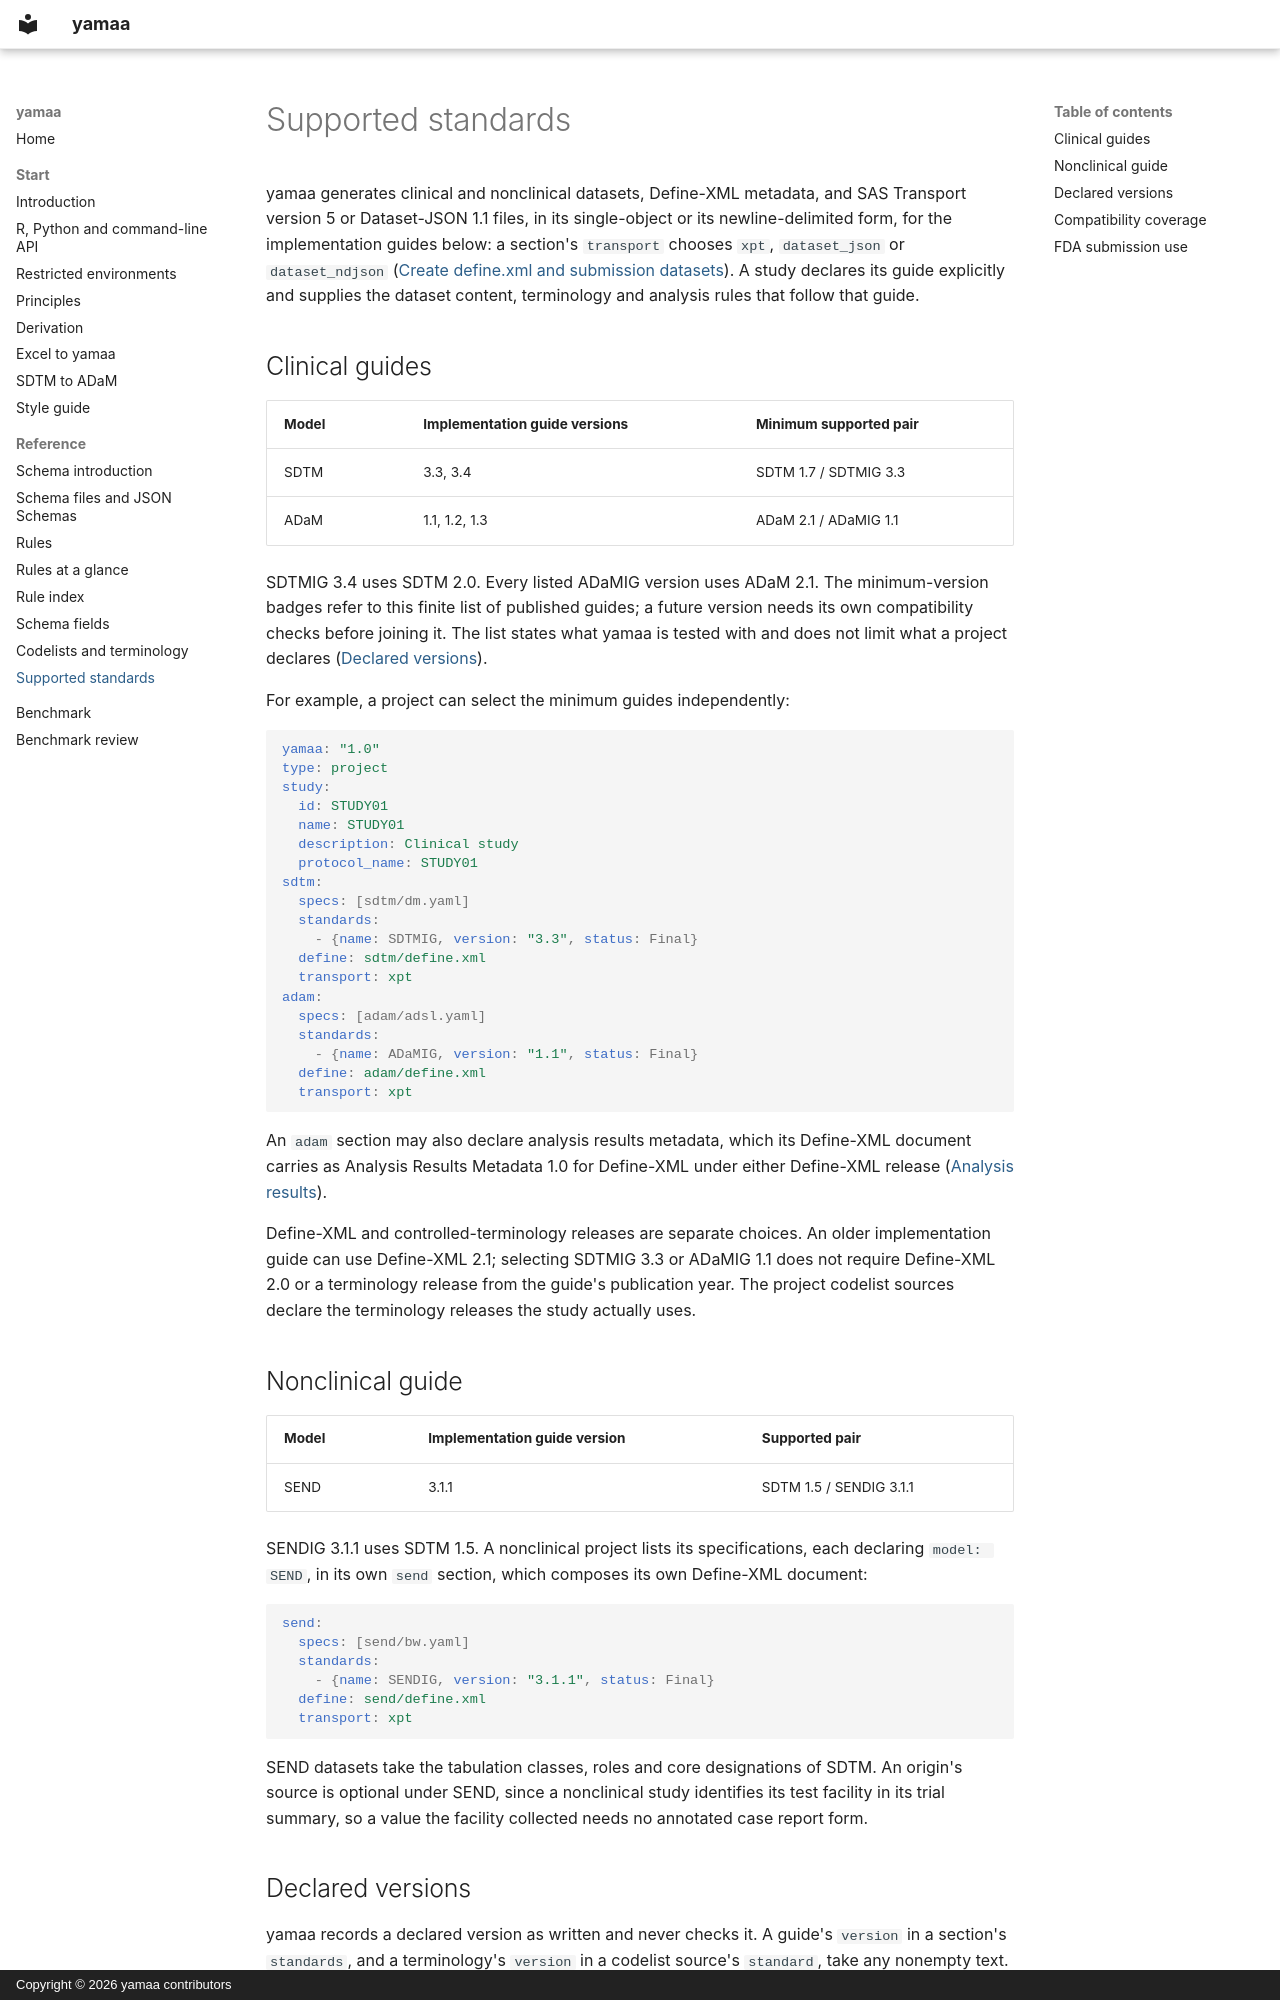

repository: elong0527/yamaa · page: articles/supported-standards/index.html · generator: mkdocs · copyright: Copyright © 2026 yamaa contributors

# Supported standards

yamaa generates clinical and nonclinical datasets, Define-XML metadata, and
SAS Transport version 5 or Dataset-JSON 1.1 files, in its single-object or its
newline-delimited form, for the implementation guides below: a section's
`transport` chooses `xpt`, `dataset_json` or `dataset_ndjson`
([Create define.xml and submission datasets](api.md#create-definexml-and-submission-datasets)). A study
declares its guide explicitly and supplies the dataset content, terminology
and analysis rules that follow that guide.

## Clinical guides

| Model | Implementation guide versions | Minimum supported pair |
| --- | --- | --- |
| SDTM | 3.3, 3.4 | SDTM 1.7 / SDTMIG 3.3 |
| ADaM | 1.1, 1.2, 1.3 | ADaM 2.1 / ADaMIG 1.1 |

SDTMIG 3.4 uses SDTM 2.0. Every listed ADaMIG version uses ADaM 2.1.
The minimum-version badges refer to this finite list of published guides;
a future version needs its own compatibility checks before joining it. The
list states what yamaa is tested with and does not limit what a project
declares ([Declared versions](#declared-versions)).

For example, a project can select the minimum guides independently:

```yaml
yamaa: "1.0"
type: project
study:
  id: STUDY01
  name: STUDY01
  description: Clinical study
  protocol_name: STUDY01
sdtm:
  specs: [sdtm/dm.yaml]
  standards:
    - {name: SDTMIG, version: "3.3", status: Final}
  define: sdtm/define.xml
  transport: xpt
adam:
  specs: [adam/adsl.yaml]
  standards:
    - {name: ADaMIG, version: "1.1", status: Final}
  define: adam/define.xml
  transport: xpt
```

An `adam` section may also declare analysis results metadata, which its
Define-XML document carries as Analysis Results Metadata 1.0 for Define-XML
under either Define-XML release
([Analysis results](schema-intro.md#analysis-results)).

Define-XML and controlled-terminology releases are separate choices. An
older implementation guide can use Define-XML 2.1; selecting SDTMIG 3.3 or
ADaMIG 1.1 does not require Define-XML 2.0 or a terminology release from the
guide's publication year. The project codelist sources declare the
terminology releases the study actually uses.

## Nonclinical guide

| Model | Implementation guide version | Supported pair |
| --- | --- | --- |
| SEND | 3.1.1 | SDTM 1.5 / SENDIG 3.1.1 |

SENDIG 3.1.1 uses SDTM 1.5. A nonclinical project lists its specifications,
each declaring `model: SEND`, in its own `send` section, which composes its
own Define-XML document:

```yaml
send:
  specs: [send/bw.yaml]
  standards:
    - {name: SENDIG, version: "3.1.1", status: Final}
  define: send/define.xml
  transport: xpt
```

SEND datasets take the tabulation classes, roles and core designations of
SDTM. An origin's source is optional under SEND, since a nonclinical study
identifies its test facility in its trial summary, so a value the facility
collected needs no annotated case report form.

## Declared versions

yamaa records a declared version as written and never checks it. A guide's
`version` in a section's `standards`, and a terminology's `version` in a
codelist source's `standard`, take any nonempty text. A Define-XML 2.1
document writes that text unchanged as the `Version` of each `def:Standard`,
so a guide version outside the lists above, such as SDTMIG `9.9`, or a
CDISC/NCI terminology version that is not a package date, such as
`2023-12-51`, is published as declared. A Define-XML 2.0.0 document writes
only the first guide's version, as its `def:StandardVersion`, and no
terminology version.

No engine behaviour depends on the declared guide version. Supporting a guide
means writing its name and version to the document and generating what the
study's own specifications declare. Check each declared version against the
guide's or terminology package's publication, and the document against the
catalog of [FDA submission use](#fda-submission-use), before submitting it.
